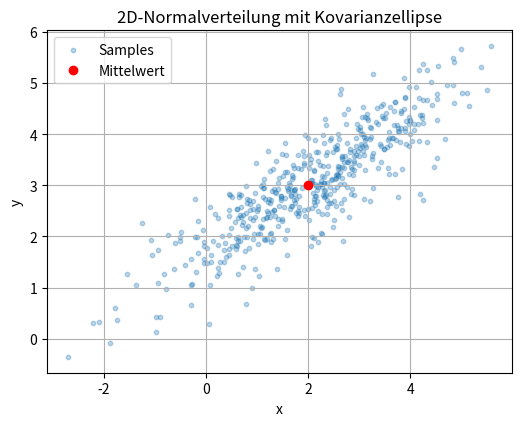

Python code for this plot:
import numpy as np
import matplotlib.pyplot as plt

# Beispielhafte Parameter der Verteilung
mu = np.array([2.0, 3.0])  # Erwartungswert
Sigma = np.array([[2.0, 1.2], 
                  [1.2, 1.0]])  # Kovarianzmatrix (nicht-diagonal, d.h. korrelierte Größen)


def plot_covariance_ellipse(mu, Sigma, ax, n_std=1.0, **kwargs):
    """
    **TODO**:
    Zeichnen Sie eine Kovarianzellipse (z. B. 1-, 2- oder 3-Sigma) um den Mittelwert einer 2D-Normalverteilung.
    Verwenden Sie das übergebene `axes <https://matplotlib.org/stable/api/axes_api.html>`_ Objekt zum zeichnen.

    Parameter:
    ----------
    mu : np.ndarray
        2D-Vektor mit dem Mittelwert (Schwerpunkt) der Ellipse.

    Sigma : np.ndarray
        2x2-Kovarianzmatrix der Verteilung.

    ax : matplotlib.axes.Axes
        Achse, in die die Ellipse gezeichnet werden soll.

    n_std : float
        Skalierungsfaktor für die Ellipsenweite (z. B. 1 = 1-Sigma, 2 = 2-Sigma, ...).

    **kwargs :
        Zusätzliche Parameter für `ax.plot`, z. B. Farbe oder Linienstil.
    """
    # TODO: Generieren Sie 100 Punkte auf dem Einheitskreis
    # Verwenden Sie np.linspace um 100 verschiedene Winkel zwischen 0 und 2pi zu bekommen.
    # Wenden Sie dann np.cos und np.sin an und verwenden Sie anschließend np.stack
    # um daraus ein (2, N) Array zu erzeugen. 

    # TODO: Bestimmen Sie die Cholesky-Zerlegung der Kovarianzmatrix Sigma
    # L @ L.T

    # TODO: Transformieren Sie den Einheitskreises in eine entsprechende Ellipse
    # Multiplizieren Sie mit n_std um die Ellipse zu skalieren. 
    # Stellen Sie sicher das die Ellipse um den Mittelwert mu zentriert ist.

    # Zeichnen Sie die Ellipse in das übergebene ax Objekt.
    # Übergeben Sie die zusätzlichen Parameter in kwargs um das Aussehen der Ellipse
    # beim Aufruf der Methode steuern zu können.
    pass

# ---------------------------------------------------
# There is no need to change anything below this line
# ---------------------------------------------------

if __name__ == "__main__":
  # Stichprobe generieren
  samples = np.random.multivariate_normal(mu, Sigma, size=500)


  # Plot vorbereiten
  fig, ax = plt.subplots(figsize=(6, 6))
  ax.set_aspect('equal')
  ax.grid(True)

  # Datenpunkte darstellen
  ax.scatter(samples[:, 0], samples[:, 1], s=10, alpha=0.3, label="Samples")

  # Erwartungswert markieren
  ax.plot(mu[0], mu[1], 'ro', label="Mittelwert")

  # Kovarianzellipse zeichnen
  plot_covariance_ellipse(mu, Sigma, ax, n_std=1.0, color='#FF0000', label="1-Sigma-Ellipse")
  plot_covariance_ellipse(mu, Sigma, ax, n_std=2.0, color='#CF0000', label="2-Sigma-Ellipse")
  plot_covariance_ellipse(mu, Sigma, ax, n_std=3.0, color='#800000', label="3-Sigma-Ellipse")

  # Achsen und Legende
  ax.set_xlabel("x")
  ax.set_ylabel("y")
  ax.legend()
  plt.title("2D-Normalverteilung mit Kovarianzellipse")
  plt.show()
